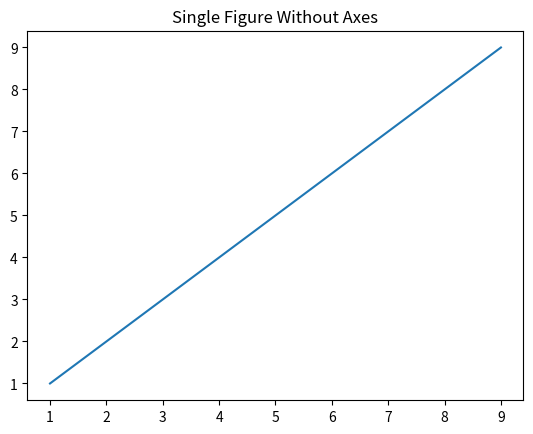
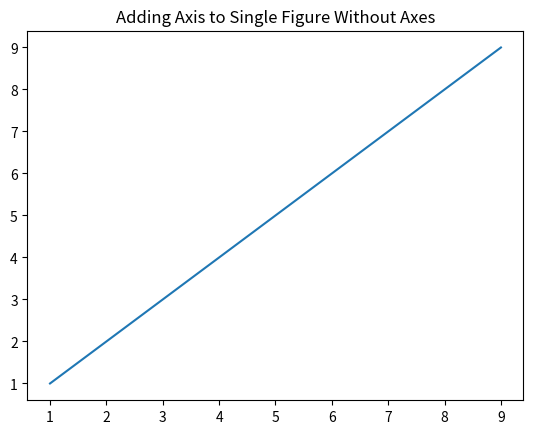
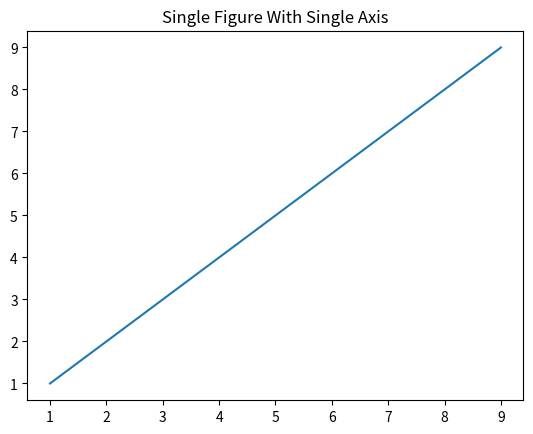
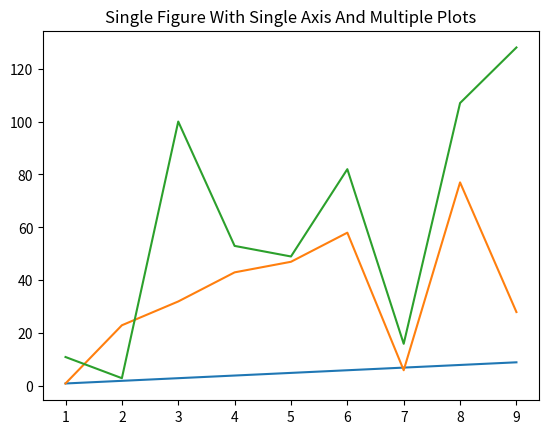
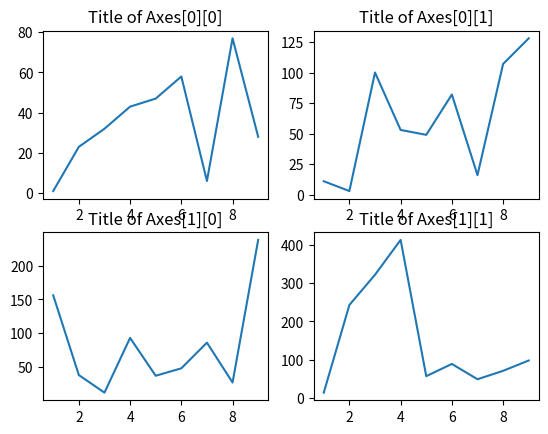

The script that saved these images, in order:
# -*- coding: utf-8 -*-
"""
Created on Thu Apr  7 16:31:03 2022

This file shows the different methods used to create 
matplotlib figures and subplots inside figures.

[redacted]
"""

from matplotlib import pyplot as plt

#Close previous figures if any is open
plt.close('all')

#Single Figure with No Axis
fig = plt.figure()
plt.plot([1,2,3,4,5,6,7,8,9],[1,2,3,4,5,6,7,8,9])
plt.title("Single Figure Without Axes")

#Add Axis to Single Figure with No Axis
fig = plt.figure()
ax = plt.subplot()
ax.plot([1,2,3,4,5,6,7,8,9],[1,2,3,4,5,6,7,8,9])
plt.title("Adding Axis to Single Figure Without Axes")

#Single figure with single axis
fig, ax = plt.subplots()
ax.plot([1,2,3,4,5,6,7,8,9],[1,2,3,4,5,6,7,8,9])
plt.title("Single Figure With Single Axis")


#Single figure with single axis and multiple plots
fig, ax = plt.subplots()
ax.plot([1,2,3,4,5,6,7,8,9],[1,2,3,4,5,6,7,8,9])
ax.plot([1,2,3,4,5,6,7,8,9],[1,23,32,43,47,58,6,77,28])
ax.plot([1,2,3,4,5,6,7,8,9],[11,3,100,53,49,82,16,107,128])
plt.title("Single Figure With Single Axis And Multiple Plots")


#Single figure with multiple axes
fig, axes = plt.subplots(2,2)
# axes is a multidimensional numpy array
axes[0][0].plot([1,2,3,4,5,6,7,8,9],[1,23,32,43,47,58,6,77,28])
axes[0][0].set_title("Title of Axes[0][0]")
axes[0][1].plot([1,2,3,4,5,6,7,8,9],[11,3,100,53,49,82,16,107,128])
axes[0][1].set_title("Title of Axes[0][1]")
axes[1][0].plot([1,2,3,4,5,6,7,8,9],[156,38,12,93,37,48,86,27,238])
axes[1][0].set_title("Title of Axes[1][0]")
axes[1][1].plot([1,2,3,4,5,6,7,8,9],[14,243,322,413,57,89,49,71,98])
axes[1][1].set_title("Title of Axes[1][1]")
